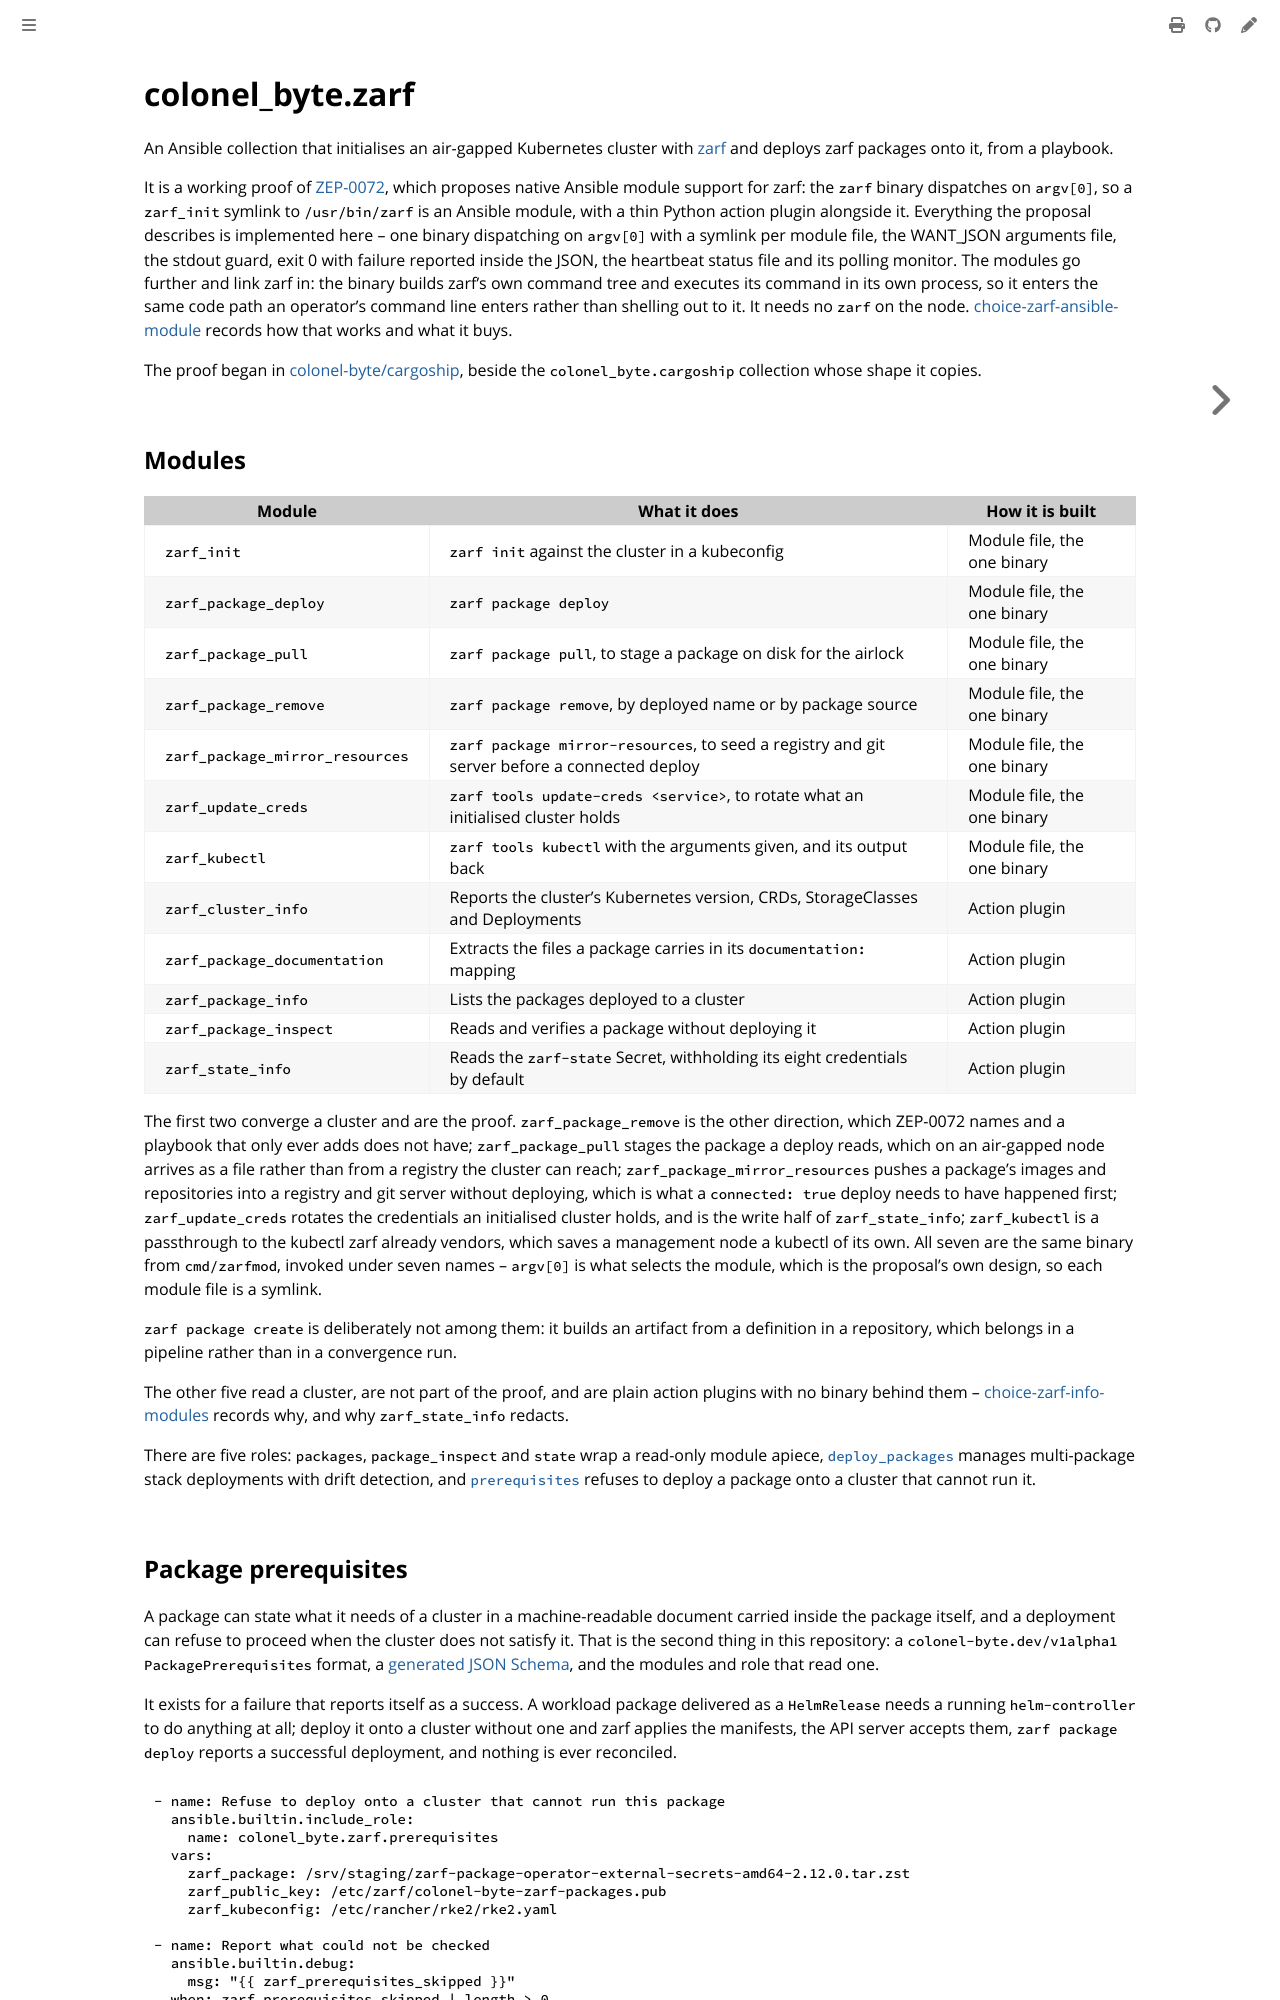

repository: colonel-byte/ansible-collection-zarf · page: index.html · generator: mdbook

# colonel_byte.zarf

An Ansible collection that initialises an air-gapped Kubernetes cluster with [zarf](https://zarf.dev) and deploys zarf packages onto it, from a playbook.

It is a working proof of [ZEP-0072](https://github.com/zarf-dev/proposals/pull/73), which proposes native Ansible module support for zarf: the `zarf` binary dispatches on `argv[0]`, so a `zarf_init` symlink to `/usr/bin/zarf` is an Ansible module, with a thin Python action plugin alongside it. Everything the proposal describes is implemented here -- one binary dispatching on `argv[0]` with a symlink per module file, the WANT_JSON arguments file, the stdout guard, exit 0 with failure reported inside the JSON, the heartbeat status file and its polling monitor. The modules go further and link zarf in: the binary builds zarf's own command tree and executes its command in its own process, so it enters the same code path an operator's command line enters rather than shelling out to it. It needs no `zarf` on the node. [choice-zarf-ansible-module](docs/agent/choice-zarf-ansible-module.md) records how that works and what it buys.

The proof began in [colonel-byte/cargoship](https://github.com/colonel-byte/cargoship), beside the `colonel_byte.cargoship` collection whose shape it copies.

## Modules

| Module                          | What it does                                                                                 | How it is built             |
| ------------------------------- | -------------------------------------------------------------------------------------------- | --------------------------- |
| `zarf_init`                     | `zarf init` against the cluster in a kubeconfig                                              | Module file, the one binary |
| `zarf_package_deploy`           | `zarf package deploy`                                                                        | Module file, the one binary |
| `zarf_package_pull`             | `zarf package pull`, to stage a package on disk for the airlock                              | Module file, the one binary |
| `zarf_package_remove`           | `zarf package remove`, by deployed name or by package source                                 | Module file, the one binary |
| `zarf_package_mirror_resources` | `zarf package mirror-resources`, to seed a registry and git server before a connected deploy | Module file, the one binary |
| `zarf_update_creds`             | `zarf tools update-creds <service>`, to rotate what an initialised cluster holds             | Module file, the one binary |
| `zarf_kubectl`                  | `zarf tools kubectl` with the arguments given, and its output back                           | Module file, the one binary |
| `zarf_cluster_info`             | Reports the cluster's Kubernetes version, CRDs, StorageClasses and Deployments               | Action plugin               |
| `zarf_package_documentation`    | Extracts the files a package carries in its `documentation:` mapping                         | Action plugin               |
| `zarf_package_info`             | Lists the packages deployed to a cluster                                                     | Action plugin               |
| `zarf_package_inspect`          | Reads and verifies a package without deploying it                                            | Action plugin               |
| `zarf_state_info`               | Reads the `zarf-state` Secret, withholding its eight credentials by default                  | Action plugin               |

The first two converge a cluster and are the proof. `zarf_package_remove` is the other direction, which ZEP-0072 names and a playbook that only ever adds does not have; `zarf_package_pull` stages the package a deploy reads, which on an air-gapped node arrives as a file rather than from a registry the cluster can reach; `zarf_package_mirror_resources` pushes a package's images and repositories into a registry and git server without deploying, which is what a `connected: true` deploy needs to have happened first; `zarf_update_creds` rotates the credentials an initialised cluster holds, and is the write half of `zarf_state_info`; `zarf_kubectl` is a passthrough to the kubectl zarf already vendors, which saves a management node a kubectl of its own. All seven are the same binary from `cmd/zarfmod`, invoked under seven names -- `argv[0]` is what selects the module, which is the proposal's own design, so each module file is a symlink.

`zarf package create` is deliberately not among them: it builds an artifact from a definition in a repository, which belongs in a pipeline rather than in a convergence run.

The other five read a cluster, are not part of the proof, and are plain action plugins with no binary behind them -- [choice-zarf-info-modules](docs/agent/choice-zarf-info-modules.md) records why, and why `zarf_state_info` redacts.

There are five roles: `packages`, `package_inspect` and `state` wrap a read-only module apiece, [`deploy_packages`](docs/ansible/role_deploy_packages.md) manages multi-package stack deployments with drift detection, and [`prerequisites`](docs/ansible/role_prerequisites.md) refuses to deploy a package onto a cluster that cannot run it.
